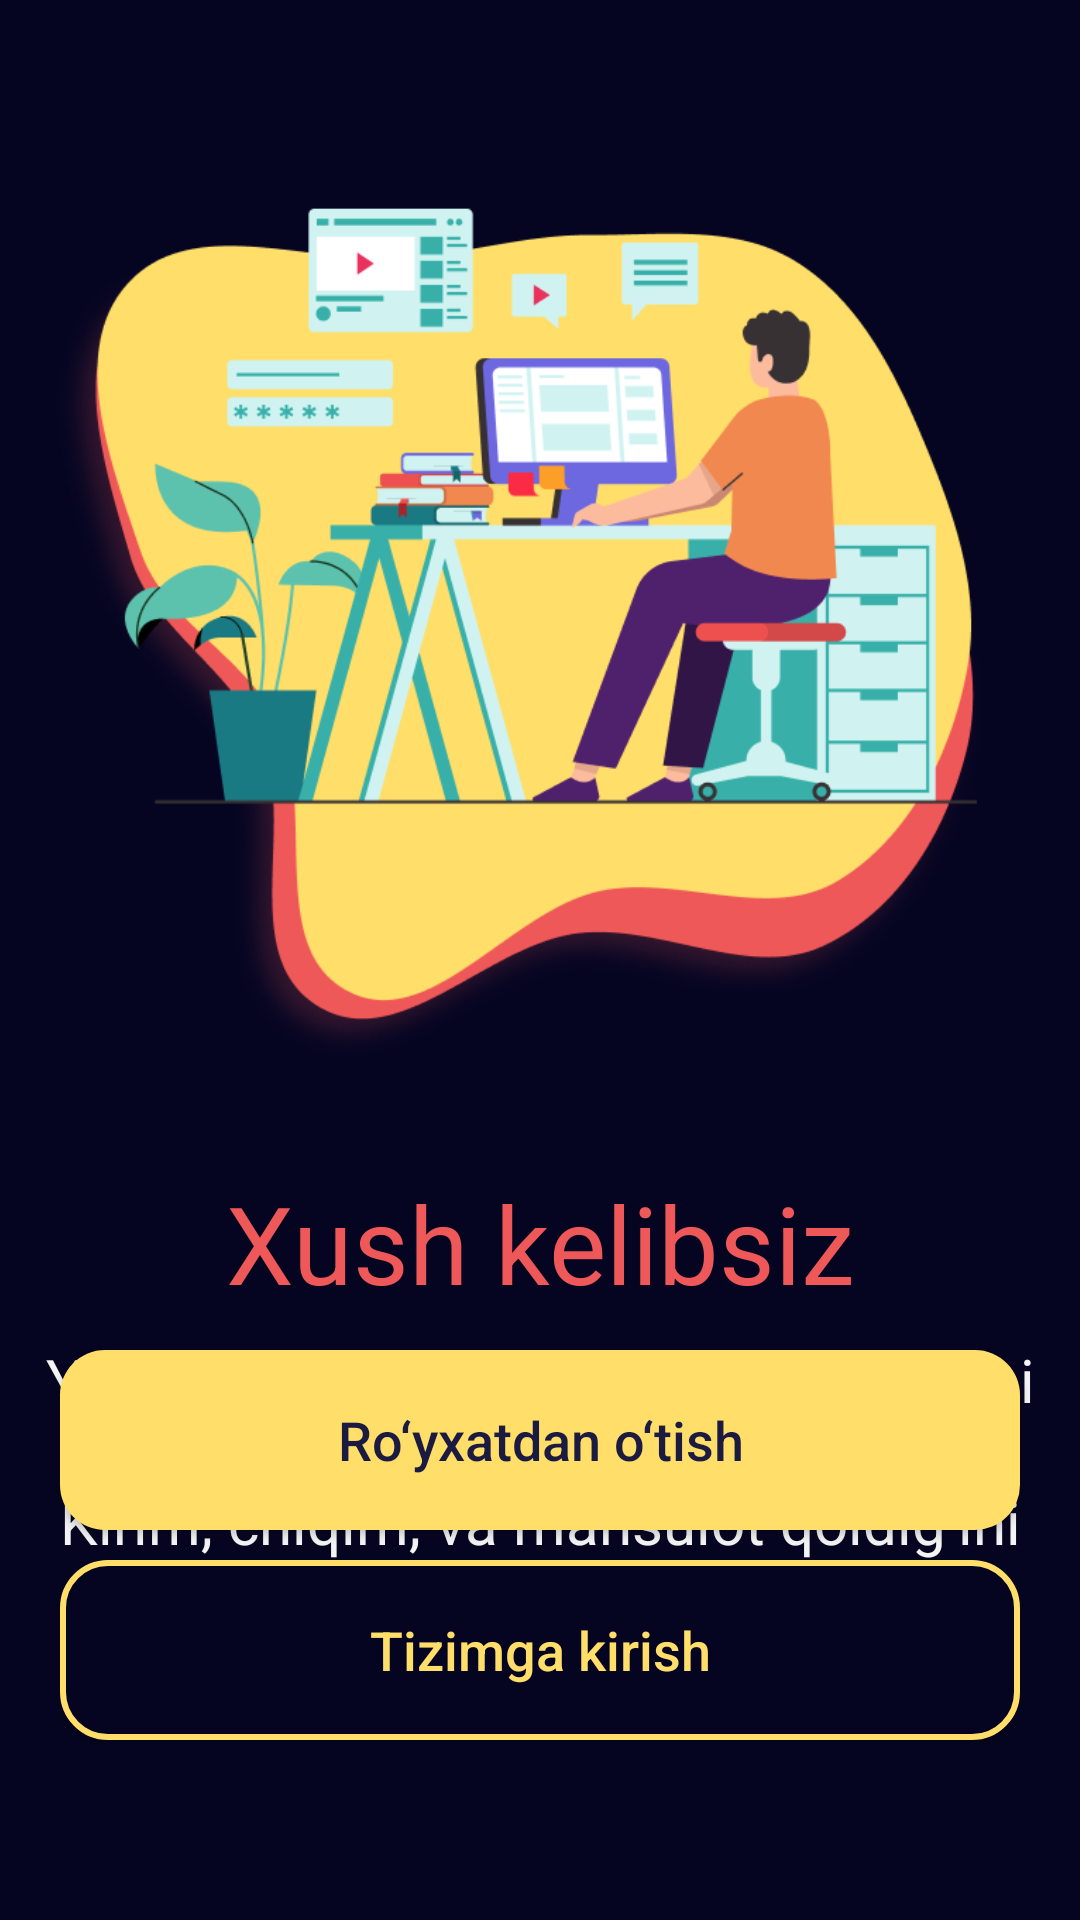

Here is an Android app screen rendered from its layout file. Give the layout XML and the strings, colors and styles it references.
<!-- AndroidManifest.xml: application theme Theme.OmborBoshqaruv -->
<!-- res/layout/activity_welcome.xml -->
<?xml version="1.0" encoding="utf-8"?>
<androidx.constraintlayout.widget.ConstraintLayout xmlns:android="http://schemas.android.com/apk/res/android"
    xmlns:app="http://schemas.android.com/apk/res-auto"
    xmlns:tools="http://schemas.android.com/tools"
    android:id="@+id/main"
    android:background="@color/backraund"
    android:layout_width="match_parent"
    android:layout_height="match_parent"
    tools:context=".UI.WelcomeActivity">

    <ImageView
        android:id="@+id/immediateStop"
        android:layout_width="390dp"
        android:layout_height="370dp"
        android:src="@drawable/img"
        app:layout_constraintEnd_toEndOf="parent"
        app:layout_constraintStart_toStartOf="parent"
        app:layout_constraintTop_toTopOf="parent" />

    <TextView
        android:id="@+id/textView"
        android:layout_width="wrap_content"

        android:layout_height="wrap_content"
        android:layout_margin="20dp"
        android:text="Xush kelibsiz"
        android:textColor="#EF5858"
        android:textSize="36sp"
        app:layout_constraintEnd_toEndOf="parent"
        app:layout_constraintStart_toStartOf="parent"
        app:layout_constraintTop_toBottomOf="@+id/immediateStop" />

    <TextView
        android:id="@+id/textView2"
        android:layout_width="wrap_content"
        android:layout_height="wrap_content"
        android:layout_marginStart="20dp"
        android:layout_marginTop="8dp"
        android:layout_marginEnd="20dp"
        android:gravity="center"
        android:text="@string/welcome_text"
        android:textColor="#F4F4F4"
        android:textSize="20sp"
        app:layout_constraintEnd_toEndOf="parent"
        app:layout_constraintStart_toStartOf="parent"
        app:layout_constraintTop_toBottomOf="@+id/textView" />

    <androidx.appcompat.widget.AppCompatButton
        android:id="@+id/regsterBtn"
        android:layout_width="match_parent"
        android:layout_height="60dp"
        android:layout_marginTop="10dp"
        android:layout_marginBottom="10dp"
        android:layout_marginEnd="20dp"
        android:layout_marginStart="20dp"
        android:background="@drawable/regster_btn_shape"
        android:text="Ro‘yxatdan o‘tish"
        android:textAllCaps="false"
        android:textColor="@color/regstr_text_color"
        android:textSize="18sp"
        app:layout_constraintBottom_toTopOf="@+id/loginButton"
        app:layout_constraintEnd_toEndOf="parent"
        app:layout_constraintStart_toStartOf="parent">

    </androidx.appcompat.widget.AppCompatButton>

    <androidx.appcompat.widget.AppCompatButton
        android:id="@+id/loginButton"
        android:layout_width="match_parent"
        android:layout_height="60dp"
        android:layout_marginEnd="20dp"
        android:layout_marginStart="20dp"
        android:background="@drawable/login_btn_shape"
        android:text="Tizimga kirish"
        android:textAllCaps="false"
        android:textColor="@color/login_btn"
        android:textSize="18sp"
        android:layout_marginBottom="60dp"
        app:layout_constraintBottom_toBottomOf="parent"
        app:layout_constraintEnd_toEndOf="parent"
        app:layout_constraintStart_toStartOf="parent">

    </androidx.appcompat.widget.AppCompatButton>

</androidx.constraintlayout.widget.ConstraintLayout>
<!-- resources referenced by this layout -->
<resources>
  <color name="backraund">#050522</color>
  <color name="login_btn">#FFDE69</color>
  <color name="regstr_text_color">#1B1A40</color>
  <!-- drawable img: png bitmap (drawable, 82777 bytes) -->
  <!-- drawable login_btn_shape (drawable) -->
  <?xml version="1.0" encoding="utf-8"?>
  <shape xmlns:android="http://schemas.android.com/apk/res/android">
  <stroke android:color="@color/login_btn"
      android:width="2dp"/>
      <corners android:radius="15dp"/>
      <solid android:color="@color/backraund"/>
  </shape>
  <!-- drawable regster_btn_shape (drawable) -->
  <?xml version="1.0" encoding="utf-8"?>
  <shape xmlns:android="http://schemas.android.com/apk/res/android">
  <solid android:color="@color/login_btn"/>
      <corners android:radius="15dp"/>
  </shape>
  <string name="welcome_text">Yagona platforma bilan omboringizni nazorat qiling
  \nKirim, chiqim, va mahsulot qoldig‘ini boshqarish — oson va qulay!</string>
  <style name="Theme.OmborBoshqaruv" parent="Theme.MaterialComponents.DayNight.NoActionBar">
          
          <item name="colorPrimary">@color/primary</item>
          <item name="colorPrimaryVariant">@color/primary_variant</item>
          <item name="colorOnPrimary">@color/white</item>
          <item name="colorSecondary">@color/secondary</item>
  
          
          <item name="android:windowBackground">@color/backraund</item>
          <item name="android:textColor">@color/black</item>
  
          
          <item name="android:statusBarColor">@color/backraund</item>
          <item name="android:windowLightStatusBar">false</item> 
      </style>
  <color name="primary">#4CAF50</color>
  <color name="primary_variant">#388E3C</color>
  <color name="white">#FFFFFFFF</color>
  <color name="secondary">#FF9800</color>
  <color name="black">#FF000000</color>
</resources>
